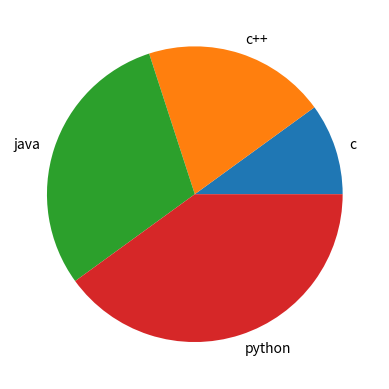

Recreate this plot in Python.
import matplotlib.pyplot as plt
import numpy as np
import pandas as pd
# pie chart
x=[10,20,30,40]
y=["c","c++","java","python"]
plt.pie(x,labels=y)
plt.show()